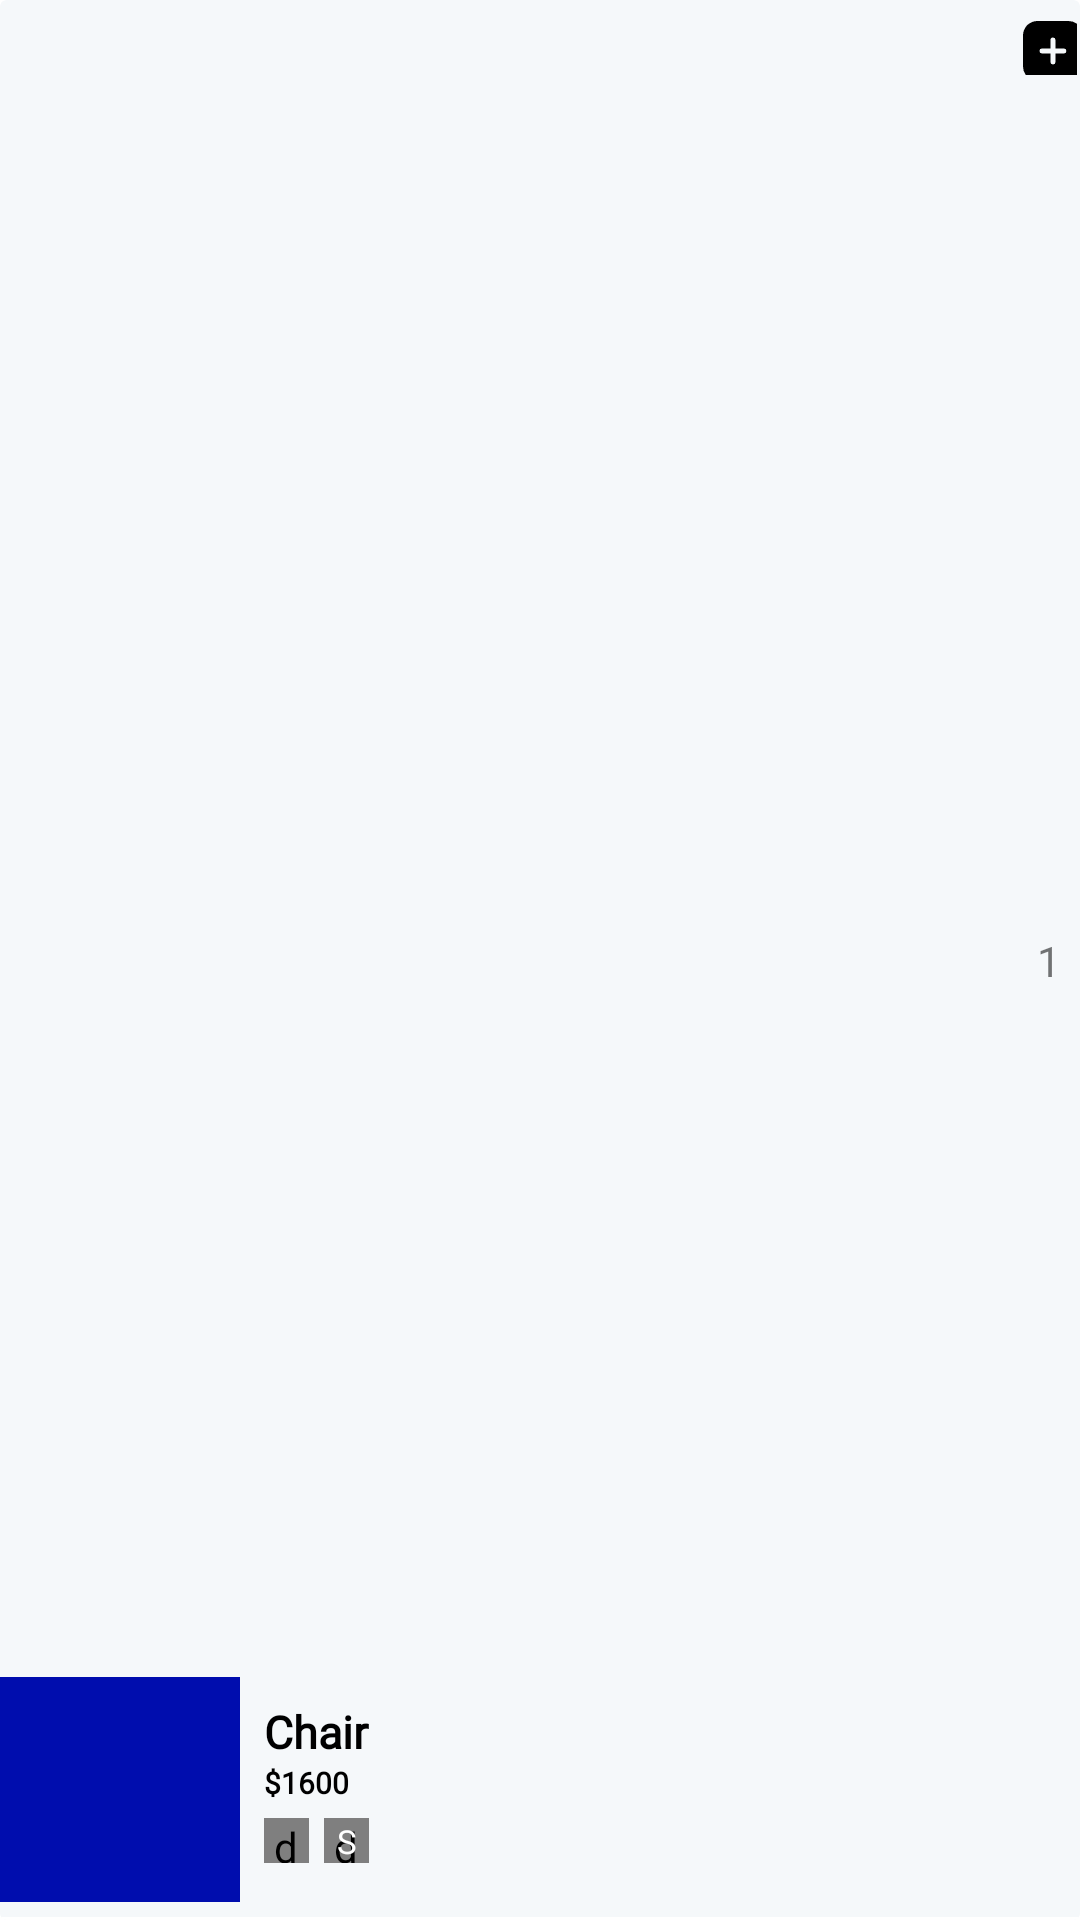

Reconstruct the res/layout file that produces this screen, plus the resources it refers to.
<!-- AndroidManifest.xml: application theme Theme.ShopIn -->
<!-- res/layout/cart_product_item.xml -->
<?xml version="1.0" encoding="utf-8"?>
<androidx.cardview.widget.CardView xmlns:android="http://schemas.android.com/apk/res/android"
    android:layout_width="match_parent"
    android:layout_height="wrap_content"
    xmlns:app="http://schemas.android.com/apk/res-auto"
    android:backgroundTint="@color/g_white"
    app:cardElevation="0dp">
    
    <androidx.constraintlayout.widget.ConstraintLayout
        android:layout_width="match_parent"
        android:layout_height="match_parent">

        <View
            android:id="@+id/line"
            android:layout_width="0dp"
            android:layout_height="1dp"
            android:layout_marginTop="10dp"
            android:background="@color/white"
            app:layout_constraintStart_toStartOf="parent"
            app:layout_constraintBottom_toBottomOf="parent"
            app:layout_constraintEnd_toEndOf="parent"/>
        <ImageView
            android:id="@+id/ivCartProduct"
            android:layout_width="80dp"
            android:layout_height="75dp"
            android:layout_marginBottom="5dp"
            app:layout_constraintBottom_toTopOf="@id/line"
            app:layout_constraintStart_toStartOf="parent"
            android:scaleType="centerCrop"
            android:src="@color/g_blue"/>
        
        <TextView
            android:id="@+id/tvCartProductName"
            android:layout_width="180dp"
            android:layout_height="wrap_content"
            android:layout_marginStart="8dp"
            android:layout_marginTop="8dp"
            android:fontFamily="@font/poppins_light"
            android:text="@string/chair"
            android:textColor="@color/black"
            android:textSize="15sp"
            android:textStyle="bold"
            app:layout_constraintStart_toEndOf="@id/ivCartProduct"
            app:layout_constraintTop_toTopOf="@id/ivCartProduct"/>

        <TextView
            android:id="@+id/tvCartProductPrice"
            android:layout_width="wrap_content"
            android:layout_height="wrap_content"
            android:fontFamily="@font/poppins_light"
            android:text="@string/_1600"
            android:textColor="@color/black"
            android:textSize="10sp"
            android:textStyle="bold"
            app:layout_constraintStart_toStartOf="@id/tvCartProductName"
            app:layout_constraintTop_toBottomOf="@id/tvCartProductName"/>

        <ImageView
            android:id="@+id/minusIcon"
            android:layout_width="20dp"
            android:layout_height="20dp"
            android:layout_marginBottom="5dp"
            android:layout_marginEnd="1dp"
            android:src="@drawable/ic_minus"
            app:layout_constraintBottom_toBottomOf="parent"
            app:layout_constraintEnd_toEndOf="parent"/>

        <ImageView
            android:id="@+id/plusIcon"
            android:layout_width="20dp"
            android:layout_height="20dp"
            android:src="@drawable/ic_plus"
            android:layout_marginTop="5dp"
            android:layout_marginEnd="1dp"
            app:layout_constraintTop_toTopOf="parent"
            app:layout_constraintEnd_toEndOf="parent"/>

        <TextView
            android:id="@+id/tvCartProductQuantity"
            android:layout_width="wrap_content"
            android:layout_height="wrap_content"
            android:text="@string/_1"
            app:layout_constraintTop_toBottomOf="@id/plusIcon"
            app:layout_constraintBottom_toTopOf="@id/minusIcon"
            app:layout_constraintStart_toStartOf="@id/plusIcon"
            app:layout_constraintEnd_toEndOf="parent"/>
        
        <de.hdodenhof.circleimageview.CircleImageView
            android:id="@+id/ivCartProductColor"
            android:layout_width="15dp"
            android:layout_height="15dp"
            android:layout_marginTop="5dp"
            android:src="@color/g_blue"
            app:layout_constraintStart_toStartOf="@id/tvCartProductPrice"
            app:layout_constraintTop_toBottomOf="@id/tvCartProductPrice"/>

        <de.hdodenhof.circleimageview.CircleImageView
            android:id="@+id/ivCartProductSize"
            android:layout_width="15dp"
            android:layout_height="15dp"
            android:layout_marginStart="5dp"
            android:src="@color/g_blue_gray200"
            app:layout_constraintStart_toEndOf="@id/ivCartProductColor"
            app:layout_constraintTop_toTopOf="@id/ivCartProductColor"/>


        <TextView
            android:id="@+id/tvCartProductSize"
            android:layout_width="wrap_content"
            android:layout_height="wrap_content"
            android:text="@string/s"
            android:textSize="11sp"
            android:textColor="@color/white"
            app:layout_constraintBottom_toBottomOf="@id/ivCartProductSize"
            app:layout_constraintTop_toTopOf="@id/ivCartProductSize"
            app:layout_constraintStart_toStartOf="@id/ivCartProductSize"
            app:layout_constraintEnd_toEndOf="@id/ivCartProductSize"/>
    </androidx.constraintlayout.widget.ConstraintLayout>


</androidx.cardview.widget.CardView>
<!-- resources referenced by this layout -->
<resources>
  <color name="black">#FF000000</color>
  <color name="g_blue">#000DAE</color>
  <color name="g_blue_gray200">#97AABD</color>
  <color name="g_white">#F5F8FA</color>
  <color name="white">#FFFFFFFF</color>
  <!-- drawable ic_plus (drawable) -->
  <vector xmlns:android="http://schemas.android.com/apk/res/android"
      android:width="20dp"
      android:height="20dp"
      android:viewportWidth="20"
      android:viewportHeight="20">
    <path
        android:fillColor="#FF000000"
        android:pathData="M16.67,22L7.33,22a5.349,5.349 0,0 1,-3.944 -1.394A5.356,5.356 0,0 1,2 16.67L2,7.33A5.358,5.358 0,0 1,3.386 3.386,5.358 5.358,0 0,1 7.33,2h9.33a5.372,5.372 0,0 1,3.945 1.386A5.345,5.345 0,0 1,22 7.33v9.34C22,20.057 20.057,22 16.67,22ZM8.33,11.16a0.819,0.819 0,0 0,-0.83 0.83,0.839 0.839,0 0,0 0.83,0.84L11.16,12.83L11.16,15.66a0.83,0.83 0,1 0,1.66 0L12.82,12.83h2.84a0.835,0.835 0,0 0,0 -1.669L12.82,11.161L12.82,8.34a0.83,0.83 0,1 0,-1.66 0L11.16,11.16Z"/>
  </vector>
  <string name="_1">1</string>
  <string name="_1600">$1600</string>
  <string name="chair">Chair</string>
  <string name="s">S</string>
  <style name="Theme.ShopIn" parent="Base.Theme.ShopIn" />
  <style name="Base.Theme.ShopIn" parent="Theme.MaterialComponents.Light.NoActionBar">
          
          
      </style>
</resources>
